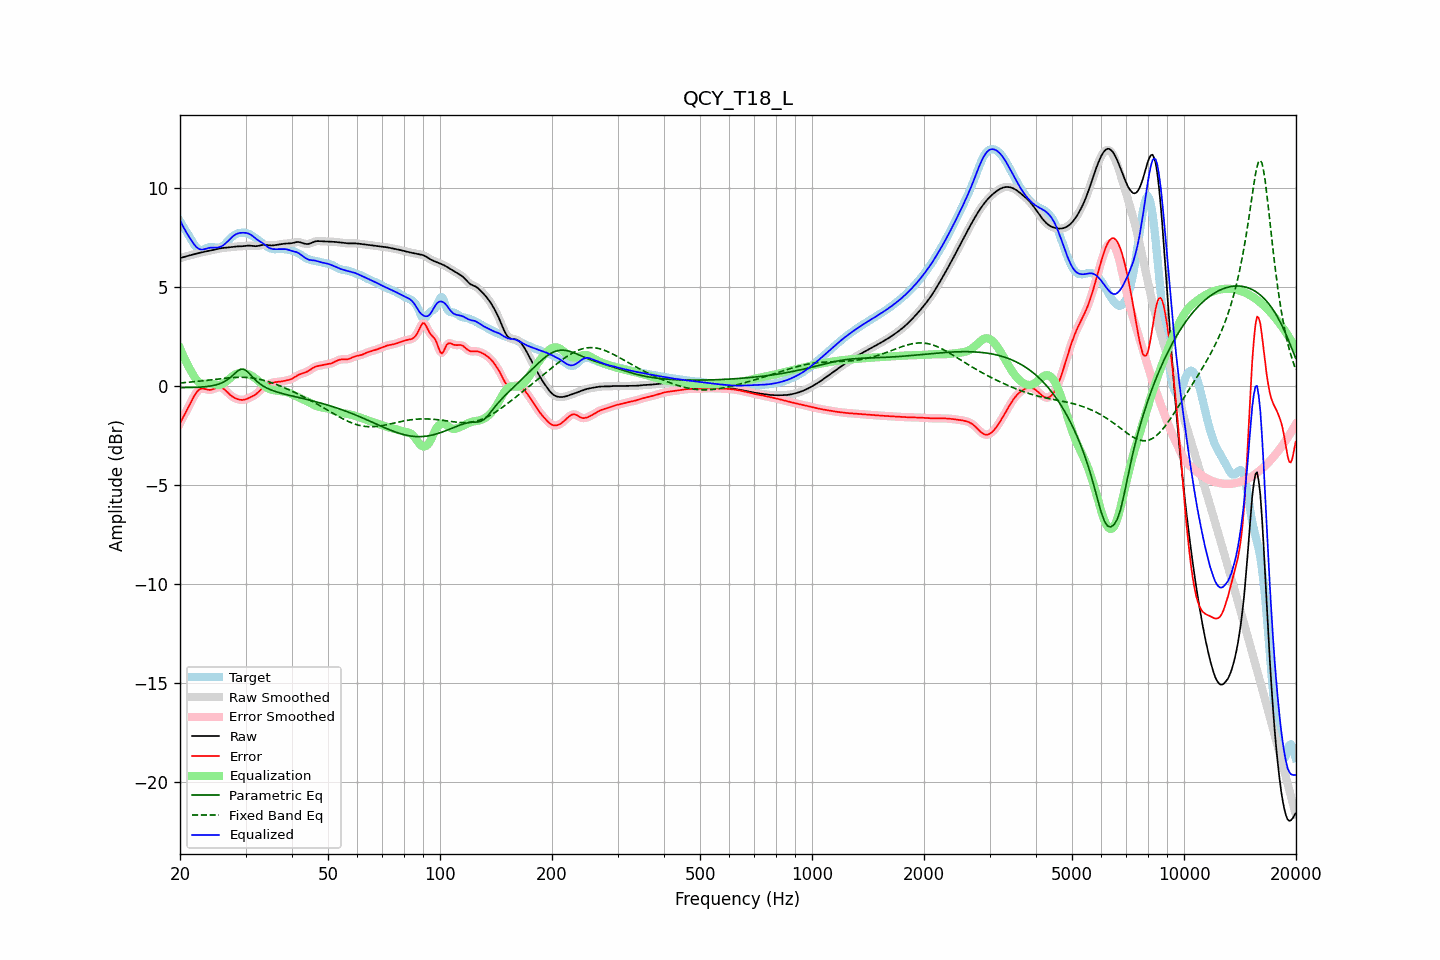

The table this chart was drawn from, first rows:
frequency, raw, error, smoothed, error_smoothed, equalization, parametric_eq, fixed_band_eq, equalized_raw, equalized_smoothed, target
20.00, 6.47, -1.87, 6.47, -1.87, 1.92, -0.07, 0.17, 8.39, 8.39, 8.34
20.20, 6.49, -1.71, 6.49, -1.71, 1.73, -0.07, 0.18, 8.22, 8.22, 8.21
20.40, 6.52, -1.56, 6.52, -1.56, 1.54, -0.07, 0.18, 8.06, 8.06, 8.07
20.61, 6.54, -1.40, 6.54, -1.40, 1.37, -0.06, 0.19, 7.91, 7.91, 7.94
20.81, 6.57, -1.24, 6.57, -1.24, 1.20, -0.06, 0.20, 7.77, 7.77, 7.81
21.02, 6.59, -1.08, 6.59, -1.08, 1.04, -0.06, 0.20, 7.63, 7.63, 7.67
21.23, 6.61, -0.93, 6.61, -0.93, 0.89, -0.06, 0.21, 7.50, 7.50, 7.54
21.44, 6.63, -0.77, 6.63, -0.76, 0.75, -0.06, 0.22, 7.39, 7.39, 7.40
21.66, 6.65, -0.61, 6.65, -0.61, 0.61, -0.06, 0.22, 7.26, 7.26, 7.26
21.87, 6.67, -0.46, 6.67, -0.46, 0.47, -0.05, 0.23, 7.14, 7.14, 7.13
22.09, 6.69, -0.34, 6.69, -0.34, 0.36, -0.05, 0.24, 7.05, 7.05, 7.03
22.31, 6.71, -0.23, 6.71, -0.24, 0.26, -0.05, 0.25, 6.98, 6.98, 6.95
22.54, 6.74, -0.16, 6.74, -0.16, 0.19, -0.04, 0.26, 6.93, 6.93, 6.90
22.76, 6.76, -0.12, 6.76, -0.12, 0.15, -0.04, 0.27, 6.91, 6.91, 6.88
22.99, 6.77, -0.11, 6.77, -0.11, 0.13, -0.03, 0.28, 6.91, 6.91, 6.88
23.22, 6.79, -0.12, 6.79, -0.12, 0.13, -0.02, 0.28, 6.92, 6.92, 6.92
23.45, 6.81, -0.15, 6.81, -0.14, 0.13, -0.02, 0.29, 6.94, 6.94, 6.95
23.69, 6.82, -0.17, 6.82, -0.17, 0.14, -0.01, 0.30, 6.97, 6.97, 6.99
23.92, 6.84, -0.18, 6.84, -0.18, 0.15, 0.00, 0.31, 6.99, 6.99, 7.02
24.16, 6.86, -0.18, 6.86, -0.18, 0.14, 0.02, 0.32, 7.00, 7.00, 7.03
24.40, 6.87, -0.16, 6.87, -0.16, 0.13, 0.03, 0.33, 7.00, 7.01, 7.03
24.65, 6.89, -0.13, 6.89, -0.13, 0.11, 0.05, 0.34, 7.01, 7.01, 7.02
24.89, 6.91, -0.09, 6.91, -0.09, 0.09, 0.06, 0.35, 7.00, 7.00, 7.00
25.14, 6.93, -0.06, 6.93, -0.06, 0.08, 0.09, 0.36, 7.01, 7.01, 6.99
25.39, 6.95, -0.04, 6.95, -0.04, 0.07, 0.11, 0.37, 7.02, 7.02, 6.99
25.65, 6.96, -0.05, 6.96, -0.05, 0.08, 0.14, 0.38, 7.04, 7.04, 7.01
25.91, 6.98, -0.07, 6.98, -0.07, 0.10, 0.17, 0.39, 7.08, 7.08, 7.05
26.16, 6.99, -0.12, 6.99, -0.12, 0.14, 0.21, 0.40, 7.13, 7.13, 7.11
26.43, 7.00, -0.18, 7.00, -0.18, 0.19, 0.25, 0.41, 7.19, 7.19, 7.18
26.69, 7.01, -0.26, 7.01, -0.26, 0.26, 0.31, 0.42, 7.26, 7.26, 7.27
26.96, 7.01, -0.34, 7.01, -0.34, 0.33, 0.36, 0.42, 7.34, 7.34, 7.36
27.23, 7.02, -0.42, 7.02, -0.42, 0.40, 0.43, 0.43, 7.43, 7.43, 7.44
27.50, 7.04, -0.48, 7.04, -0.48, 0.47, 0.49, 0.44, 7.51, 7.50, 7.52
27.77, 7.05, -0.54, 7.05, -0.54, 0.53, 0.57, 0.44, 7.58, 7.58, 7.58
28.05, 7.05, -0.59, 7.05, -0.59, 0.58, 0.64, 0.45, 7.64, 7.64, 7.64
28.33, 7.06, -0.62, 7.06, -0.62, 0.62, 0.71, 0.45, 7.68, 7.68, 7.68
28.62, 7.06, -0.65, 7.06, -0.65, 0.65, 0.78, 0.45, 7.72, 7.72, 7.72
28.90, 7.07, -0.67, 7.07, -0.67, 0.67, 0.83, 0.46, 7.74, 7.74, 7.74
29.19, 7.07, -0.68, 7.07, -0.69, 0.68, 0.86, 0.46, 7.75, 7.75, 7.75
29.48, 7.07, -0.69, 7.07, -0.69, 0.68, 0.86, 0.45, 7.75, 7.75, 7.76
29.78, 7.08, -0.67, 7.08, -0.67, 0.67, 0.85, 0.45, 7.75, 7.75, 7.76
30.08, 7.09, -0.65, 7.09, -0.65, 0.65, 0.80, 0.45, 7.74, 7.74, 7.74
30.38, 7.10, -0.62, 7.10, -0.62, 0.62, 0.74, 0.44, 7.73, 7.73, 7.72
30.68, 7.10, -0.58, 7.10, -0.58, 0.59, 0.66, 0.44, 7.70, 7.70, 7.69
30.99, 7.10, -0.55, 7.10, -0.55, 0.55, 0.57, 0.43, 7.65, 7.65, 7.64
31.30, 7.09, -0.51, 7.09, -0.51, 0.51, 0.48, 0.42, 7.60, 7.60, 7.60
31.61, 7.08, -0.46, 7.08, -0.46, 0.45, 0.40, 0.41, 7.53, 7.53, 7.54
31.93, 7.07, -0.41, 7.08, -0.41, 0.39, 0.32, 0.39, 7.47, 7.47, 7.48
32.24, 7.08, -0.34, 7.08, -0.34, 0.33, 0.24, 0.38, 7.41, 7.41, 7.43
32.57, 7.09, -0.27, 7.10, -0.27, 0.26, 0.17, 0.36, 7.35, 7.36, 7.37
32.89, 7.12, -0.19, 7.12, -0.19, 0.19, 0.11, 0.35, 7.30, 7.30, 7.31
33.22, 7.13, -0.11, 7.13, -0.11, 0.12, 0.05, 0.33, 7.25, 7.25, 7.24
33.55, 7.15, -0.03, 7.14, -0.04, 0.05, 0.00, 0.31, 7.20, 7.20, 7.18
33.89, 7.14, 0.03, 7.14, 0.02, -0.01, -0.04, 0.28, 7.14, 7.13, 7.12
34.23, 7.13, 0.07, 7.13, 0.07, -0.06, -0.09, 0.26, 7.07, 7.07, 7.06
34.57, 7.12, 0.11, 7.12, 0.11, -0.11, -0.13, 0.23, 7.01, 7.01, 7.01
34.92, 7.11, 0.14, 7.11, 0.14, -0.14, -0.16, 0.21, 6.97, 6.97, 6.97
35.27, 7.11, 0.16, 7.11, 0.17, -0.17, -0.19, 0.18, 6.94, 6.94, 6.94
35.62, 7.11, 0.19, 7.12, 0.19, -0.19, -0.22, 0.15, 6.93, 6.93, 6.93
35.97, 7.13, 0.21, 7.13, 0.21, -0.20, -0.25, 0.12, 6.92, 6.92, 6.92
... 635 more rows
